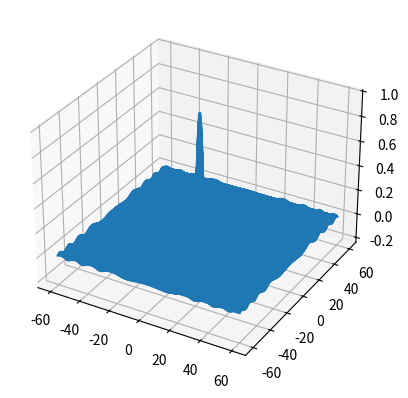

Here is the Python script that generated this plot:
# Ábrázolás Python programok
# Developed by Dr. Gabor FACSKO ([email redacted])
# University of Pecs, Faculty of Science, Pecs, Hungary, 2024
# ------------------------------------------------------------
#
import matplotlib.pyplot as plt
import numpy as np

'''
x=np.arange(200)-100.0
fx=np.pow(x,2)
gx=np.pow(x,3)
hx=np.pow(x,4)

# Első ábra ---------------------------------------------------------------------------------------------------
plt.subplot(2,2,1)

# Több függvény ábrázolása
plt.plot(x,fx,color='k',linestyle='-',label='$f(x)=x^2$') #,linewidth=1
plt.plot(x,gx,color='g',linestyle='--',label='$g(x)=x^3$')
plt.plot(x,hx,color='r',linestyle=':',label='$h(x)=x^4$')
# Tengely intervalumok
plt.xlim([-100,100])
plt.ylim([-10000,10000])
# Cím
plt.title("Függvények",fontsize=20)
# Tengely feliratok betűmérete
plt.xlabel("x",fontsize=20)
plt.ylabel("y",fontsize=20)
# Címkék betűmérete
plt.tick_params(axis='both', which='major', labelsize=15)

# Kiírja a magyarázatot
#plt.legend()


# Második ábra ---------------------------------------------------------------------------------------------------
plt.subplot(2,2,2)

y=x/100*np.pi
ky=np.sin(y)
ly=np.cos(y)

plt.plot(y,ky,color='b',linestyle='-',label='$k(y)=\sin(y)$') #,linewidth=1
plt.plot(y,ly,color='c',linestyle='-',label='$l(y)=\cos(y)$')
# Tengely intervalumok
plt.xlim([-np.pi,np.pi])
plt.ylim([-1,1])
# Cím
plt.title("Trigonometriai függvények",fontsize=20)
# Tengely feliratok betűmérete
plt.xlabel("x",fontsize=20)
plt.ylabel("y",fontsize=20)
# Címkék betűmérete
plt.tick_params(axis='both', which='major', labelsize=15)
# Az x tengely címkéi
plt.xticks([-np.pi,-np.pi/2,0,np.pi/2,np.pi],['$-\pi$','-$\pi$/2','0','$\pi$/2','$\pi$'],rotation=0)

# Harmadik ábra ---------------------------------------------------------------------------------------------------
plt.subplot(2,2,3)

# Szórás diagram, független értékek
plt.scatter(x,fx,s=x,c=gx,alpha=0.5,label='Pöttyök')
# A tengelyek hossza
plt.xlim([0,100])
plt.ylim([0,10000])
# Az ábra címe és a tengelyek feliratai
plt.title('Színes pöttyök',fontsize=20)
# Tengely feliratok betűmérete
plt.xlabel("x",fontsize=20)
plt.ylabel("f(x)",fontsize=20)
# Címkék betűmérete
plt.tick_params(axis='both', which='major', labelsize=15)

# Negyedik ábra ---------------------------------------------------------------------------------------------------
plt.subplot(2,2,4)

#plt.hist(fx,bins=10,histtype='step',stacked=True, fill=False,color='Black',label='Lépcsők')
plt.xlim([0,5000])
plt.ylim([0,100])

# Az ábra címe és a tengelyek feliratai
plt.title('Histogram',fontsize=20)
# Tengely feliratok betűmérete
plt.xlabel("f(x)",fontsize=20)
plt.ylabel("Arány [%]",fontsize=20)
# Címkék betűmérete
plt.tick_params(axis='both', which='major', labelsize=15)

# ----------------------------------------------------------------------------------------------------

# Minden ábra magyarázata egyben
plt.figlegend()

# Megjelenik az ábra
plt.show()
'''

'''
szavak=['a','az','és','de','izé','igen','nem']
szavakSzama=[100,90,50,70,200,60,10]

# Barplot
#plt.bar(szavak,szavakSzama,color='k',label='Barplot')
plt.bar(szavak,np.multiply(szavakSzama/np.sum(szavakSzama),100),color='k',label='Barplot')

# Határok
#plt.xlim([0,5000]) # Értelmetlen
plt.ylim([0,100]) # Százalékra jó

# Az ábra címe és a tengelyek feliratai
plt.title('Bar plot',fontsize=20)
# Tengely feliratok betűmérete
plt.xlabel("Szavak",fontsize=20)
plt.ylabel("Szavak száma [%]",fontsize=20)
# Címkék betűmérete
plt.tick_params(axis='both', which='major', labelsize=15)
# Címkék forgatása az x tengelyen
plt.xticks(rotation=90)

# Minden ábra magyarázata egyben
plt.figlegend()

plt.show()
'''

'''
# Contour plot készítése

# Adatgenerálás
x, y = np.meshgrid(np.arange(7), np.arange(3,10))
z = np.sin(0.5 * x) * np.cos(0.52 * y)

# Ábrázolás
cs = plt.contourf(x, y, z)
plt.contour(cs, colors='k')
plt.title("Contour plot")

# Háló
plt.grid(c='k', ls='-', alpha=0.3)

plt.show()
'''
# Extra könyvtárak
from matplotlib import cm
from mpl_toolkits.mplot3d.axes3d import get_test_data


# Ábrázolás 3D-ben

def f(x, y):
    return np.sin(np.sqrt(x ** 2 + y ** 2))/np.sqrt(x ** 2 + y ** 2)


x = np.linspace(-60, 60, 300)
y = np.linspace(-60, 60, 300)
X, Y = np.meshgrid(x, y)
Z = f(X,Y)

'''
# Előkészítés
#ax = plt.axes(projection='3d')
fig = plt.figure()
ax = plt.axes(projection='3d')
ax.contour3D(X, Y, Z, 50, cmap='rainbow') # binary
ax.set_xlabel('x')
ax.set_ylabel('y')
ax.set_zlabel('z');
# 3D ábra
#ax.plot3D(X, Y, Z) # , 'k.'
'''

#x=np.arange(200)-100.0
#y=x/10*np.pi

#z=f(y,y)

fig = plt.figure()
ax = plt.axes(projection='3d')
ax.plot3D(X,Y,Z)

# Ábra kirajzolása
plt.show()
